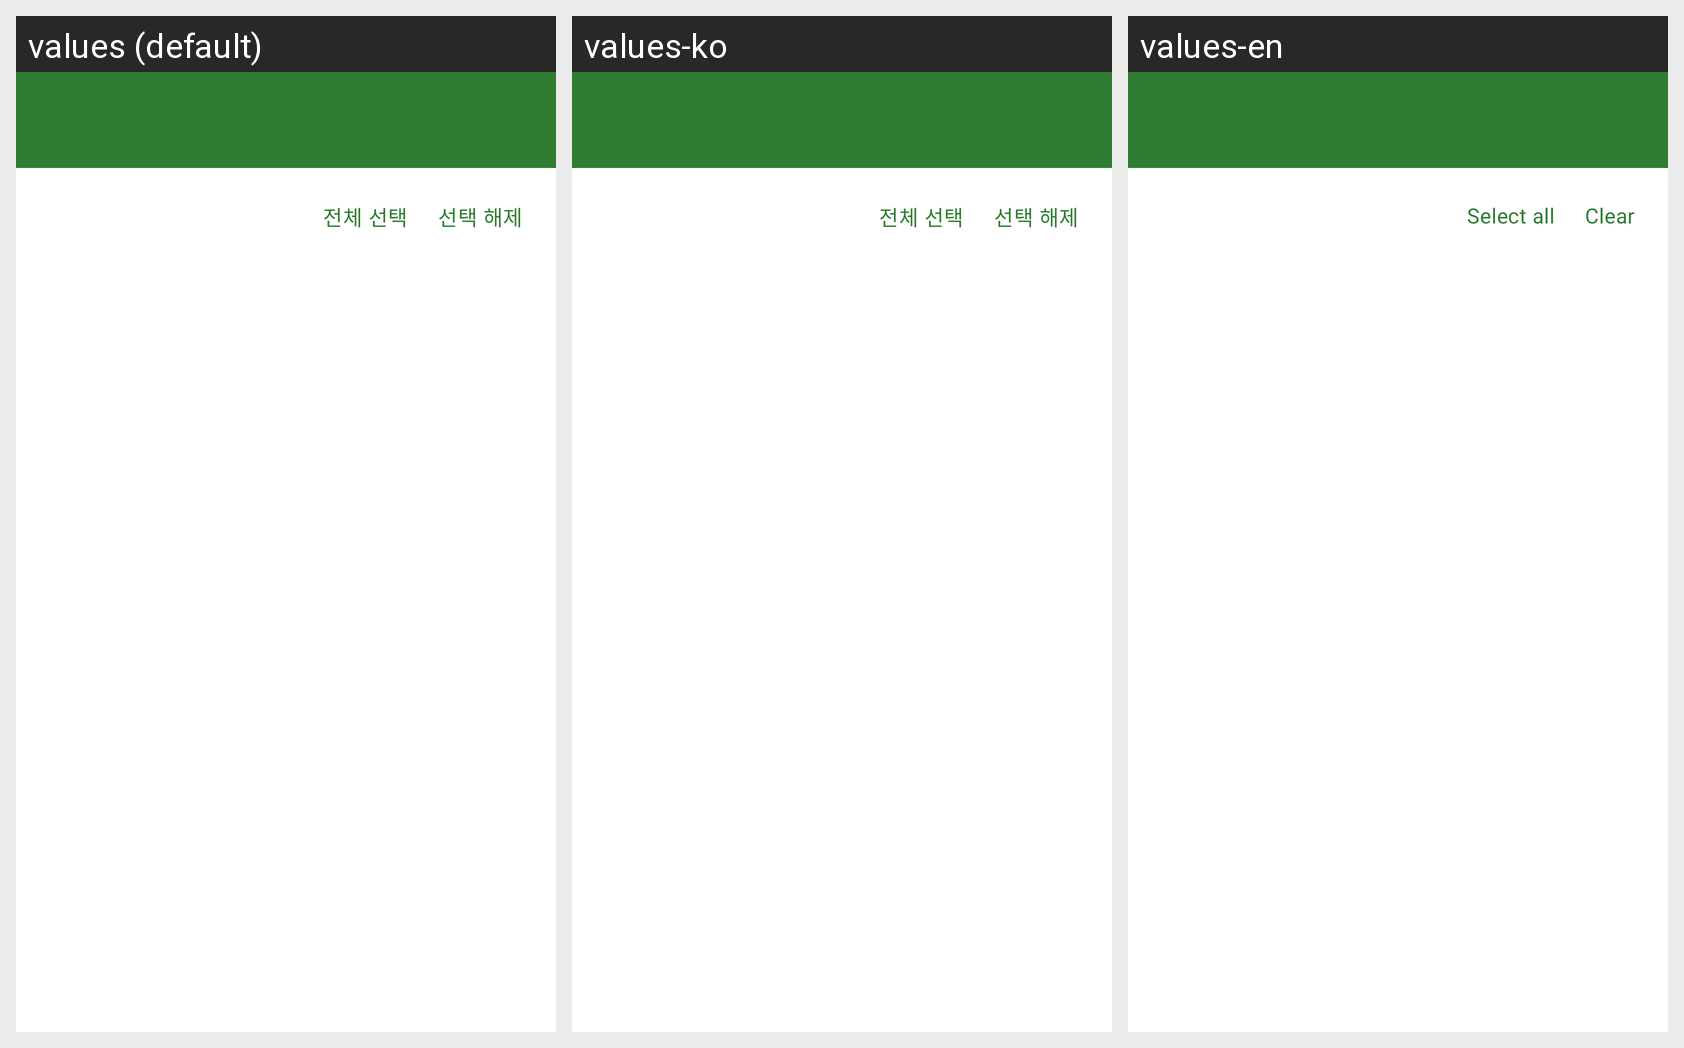

Here is an Android app screen in its default locale and in the app's own translations. Write out the translated-string differences for the strings that appear on this screen.
Android screen res/layout/activity_search_folders.xml rendered under 3 locales, left to right: values (default), values-ko, values-en. Device: Nexus 5 (rendered at 1080×1920; each locale shown at half size, 540×960, under a caption strip naming it); theme Theme.NsPlayer.
Strings drawn on this screen, with the default value and each locale's value (text and hints the layout hard-codes, and strings that could not be matched under every locale, appear in the picture but are not listed):

search_folders_select_all
  values: 전체 선택
  values-ko: 전체 선택
  values-en: Select all

search_folders_clear
  values: 선택 해제
  values-ko: 선택 해제
  values-en: Clear
